pico-8 play session: hold → + tap 🅾

[t = 6 s] hold → ~6s, tap 🅾 ~10×
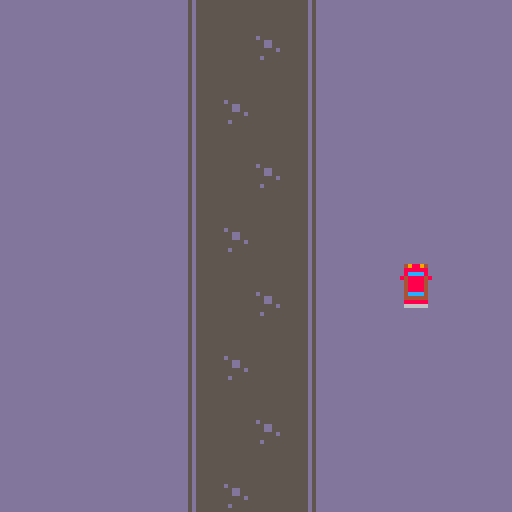
[t = 8 s] hold → ~8s, tap 🅾 ~14×
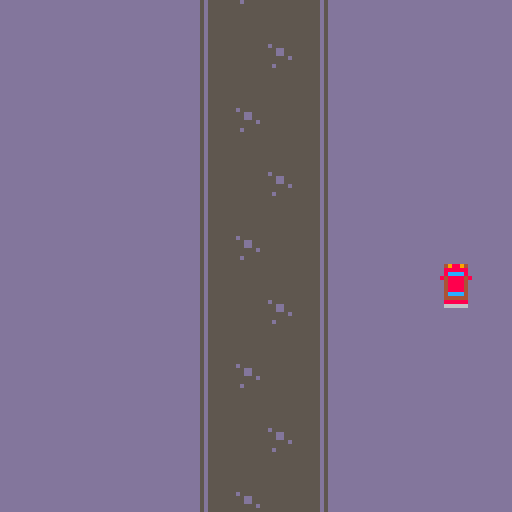

pico-8 cartridge
version 43
__lua__
-- notes:
-- kenney spritesheet is 24 x 15 = 360 sprites
-- pico-8 limit is 128 + 128 (shared) = 256 sprites

function _init()
    music(4, 1000)

    chunks = {}
    for offset in all({ 0, -128 }) do
        chunk = {
            offset = offset,
            rows = {}
        }
        -- should be 7, but we'll do 8 to avoid tearing probs b/c of my bad logic
        for i = 0, 8 do
            add(chunk.rows, { celX = 0, celY = (i % 2) * 2, celW = 4, celH = 2, localY = i * 16 })
        end
        add(chunks, chunk)
    end

    DEFAULT_SPEED = 1

    speed = DEFAULT_SPEED
    car = {
        p = { x = 64, y = 64 },
        xlim = { low = 10, high = 110 },
        ylim = { low = 10, high = 108 }
    }
    roadX = { low = 47, high = 77 }
    cam = { x = 0, y = 0 }
    wobble = { dir = 1, delta = 1, lim = 2 }
end

-- point p {x,y}
-- bounds b {x0, y0, x1, y1}
function intersects(p, b)
    return (p.x >= b[1]
                and p.y >= b[2]
                and p.x <= b[3]
                and p.y <= b[4])
end

function _update60()
    for chunk in all(chunks) do
        chunk.offset += speed
        if (chunk.offset >= 128) chunk.offset = -128
    end

    speed_mul = 1
    if car.p.x < roadX.low or car.p.x > roadX.high then
        speed_mul = 0.5
        speed = DEFAULT_SPEED * speed_mul
        if abs(cam.x) > wobble.lim then
            wobble.dir *= -1
        end
        cam.x += wobble.dir * wobble.delta
    else
        speed = DEFAULT_SPEED
        cam.x = 0
    end

    -- move
    if btn(0) then
        car.p.x -= 1 * speed_mul
    elseif btn(1) then
        car.p.x += 1 * speed_mul
    end
    if btn(2) then
        car.p.y -= 1 * speed_mul
    elseif btn(3) then
        car.p.y += 1 * speed_mul
    end
    -- clamp
    car.p.x = min(max(car.xlim.low, car.p.x), car.xlim.high)
    car.p.y = min(max(car.ylim.low, car.p.y), car.ylim.high)
end

function _draw()
    cls(13)

    camera(cam.x, cam.y)

    for chunk in all(chunks) do
        for rr in all(chunk.rows) do
            map(rr.celX, rr.celY, 50, chunk.offset + rr.localY, rr.celW, rr.celH)
        end
    end

    -- draw car (2 parts)
    spr(191, car.p.x, car.p.y)
    spr(207, car.p.x, car.p.y + 8)
end
__gfx__
83333338cccccccc99999999ddddddddcccccccccccccccccccccccc3333333333333333cccccccccccccccccccccccc9999999999999999d666666666666666
38333383cccccccc99999999ddddddddcccccccccccccccccccccccc33333bb33bb33333cccccccccccccccccccccccc99999aa99aa999996666666666666666
33833833cccccccc99999999ddddddddcccccccccccccccccccccccc3333b44bb44b3333ccccc7777cc77cc7777ccccc999aaaaaaaaaa99966dddddddddddddd
33388333cccccccc99999999ddddddddcccccccccccccccccccccccc3333499449943333cccc7cccc77cc77cccc7cccc99aaaccaaccaaa9966c7777777777777
33388333cccccccc99999999ddddddddcccccccccccccccccccccccc333b97799779b333ccc7caaaaccaaccaaaac7ccc99aac77cc77caa99667cccc77cc77cc7
33833833cccccccc99999999ddddddddccccc73337733773337ccccc33347cc77cc74333cc7caaaaaaaaaaaaaaaac7cc9aac7cc77cc7caa9667ccccccccccccc
38333383cccccccc99999999ddddddddcccc7333333333333337cccc3339cccccccc9333cc7caa999aa99aa999aac7cc9aac7cccccc7caa9667ccccccdc7cccc
83333338cccccccc99999999ddddddddccc773333333333333377ccc33377cccccc77333cc7caa9a9999999999aac7cc99aac7cccc7caa996677cccccccccccc
33333333cccccccc999999a9ddddddddccc773333333333333377ccc33377cccccc77333cc7caa999999999999aac7cc99aac7cccc7caa996677cccccccccccc
333333b3cdcccc7c999a999adddddd5dcccc7433333333333347cccc3347cccccccc7433ccc7caa9999999999aac7ccc9aac7cccccc7caa9667ccccccccccccc
b3333333cccccccc999999a9ddddddddcccc7933333333333397cccc3397cccccccc7933ccc7caa9999999999aac7ccc9aac7cc77cc7caa9667ccccccccccccc
3333b333c7ccccdc9999999adddd66ddccc773333333333333377ccc33377cccccc77333cc7caa999999999999aac7cc99aac77cc77caa996677cccccccccccc
33333333cccdcccc9a999999d6dd66ddccc773333333333333377ccc33377cccccc77333cc7caa999999999999aac7cc99aaaccaaccaaa996677cccccccccccc
33bb3b33cccccccc99a99999ddddddddcccc7433333333333347cccc3333377337733333ccc7caa9999999999aac7ccc999aaaaaaaaaa999667cc7cccccccccc
33bb3333ccc7cccc9a9999a9ddd5ddddcccc7933333333333397cccc3333333333333333ccc7caa9999999999aac7ccc99999aa99aa99999667ccccccccccccc
33333333cccccccc99a99999ddddddddccc773333333333333377ccc3333333333333333cc7caa999999999999aac7cc99999999999999996677cccccccccccc
33333333cdcccccc99999999ddddddddccc773333333333333377cccccccc66cccccc99ccc7caa9999999999a9aac7cc99999999999999996677cccccccccccc
33e33333cccccccc99999a99dd6dddddcccc7b333bb33bb333b7cccccccc7667cccc7997cc7caa999aa99aa999aac7cc9999999999999e99667ccdcdcccccccc
3e7e3333c7cccccc99a99999ddddddddcccc74bbb44bb44bbb47cccccccc7dd7cccc7447cc7caaaaaaaaaaaaaaaac7cc99dd999999ee99e9667ccccccccccccc
33e33333ccccccdc99999999d5d6ddddcccc7944499449944497ccccccccc77cccccc77cccc7caaaaccaaccaaaac7ccc99dd9d9999ee9999667cccc77cc77cc7
33333e33cdcccccc999a9999ddddddddccccc79997799779997cccccc66cccccc99ccccccccc7cccc77cc77cccc7cccc999999999e99999966d7777777777777
3333e7e3cccccc7c9a999999ddddddddcccccc777cc77cc777cccccc7667cccc7997ccccccccc7777cc77cc7777ccccc99d9dd999999999966dddddddddddddd
33333e33cccccccc999999a9dddddd5dcccccccccccccccccccccccc7dd7cccc7447cccccccccccccccccccccccccccc9999dd9999999e996666666666666666
33333333ccccccdc99999999ddddddddccccccccccccccccccccccccc77cccccc77ccccccccccccccccccccccccccccc9999999999999999d666666666666666
555555555555555555555555555555555556755555555555555555555555555555555555ddd67ddd55555555555555555555555555555555666d766600000005
577777777777777777777775577777755566775557777777777777777777777557777775dd6677dd5777777777777777777777755777777566dd776600dddd55
57dddddddddddddddddddd7557dddd755667677557555555555555555555557557555575d667677d575555555555555555555575575555756dd7d77600d55d55
57dddddddddddddddddddd7557dddd755676767557555555555555555555557557555575d676767d575555555555555555555575575555756d7d7d7600666655
57d555555555555555555d7557d55d7557667765575dddddddddddddddddd575575dd575d766776d5756666666666666666665755756657567dd77d600ddd555
57dddddddddddddddddddd7557dddd755666677557555555555555555555557557555575d666677d575555555555555555555575575555756dddd77600dd5555
577777777777777777777775577777755666667557777777777777777777777557777775d666667d577777777777777777777775577777756ddddd7605d55555
555555555555555555555555555555555dddddd555555555555555555555555555555555d555555d555555555555555555555555555555556555555655555555
55555555555555555555555555555555555555555555555555555555555555555555555555555555555555555555555555555555555555555555555500000005
57777777777777777777777777777775577777755777777777777777777777777777777557777775577777777777777777777777777777755777777500000055
57dddddddddddddddddddddddddddd7557dddd755755555555555555555555555555557557555575575555555555555555555555555555755755557500000555
57dddddddddddddddddddddddddddd7557dddd755755555555555555555555555555557557555575575555555555555555555555555555755755557500005555
57d55555555555555555555555555d7557d55d75575dddddddddddddddddddddddddd575575dd575575666666666666666666666666665755756657500055555
57d5dd5d555555555555555555555d7557d55d75575d55d5ddddddddddddddddddddd575575dd5755756dd6d6666666666666666666665755756657500555555
57d5dd55555555555555555555555d7557d55d75575d55ddddddddddddddddddddddd575575dd5755756dd666666666666666666666665755756657505555555
57d55555555555555555555555555d7557d55d75575dddddddddddddddddddddddddd575575dd575575666666666666666666666666665755756657555555555
57d55555555555555555555555555d7557d55d75575dddddddddddddddddddddddddd575575dd575575666666666666666666666666665755756657555555555
57d55555555555555555555555555d7557d55d75575dddddddddddddddddddddddddd575575dd57557566666666666666666666666666575575665755555d555
57d55555555555555555dd5555555d7557d55d75575ddddddddddddddddd55ddddddd575575dd57557566666666666666666dd66666665755756657555d55555
57d55555555555555555dd5555555d7557d55d75575ddddddddddddddddd55ddddddd575575dd57557566666666666666666dd6666666575575665755555d555
57d555555555555555d5555555555d7557d55d75575ddddddddddddddd5dddddddddd575575dd575575666666666666666d66666666665755756657555555555
57d55555555555555555d55555555d7557d55d75575ddddddddddddddddd5dddddddd575575dd57557566666666666666666d666666665755756657555555555
57d55555555555555555555555555d7557d55d75575dddddddddddddddddddddddddd575575dd575575666666666666666666666666665755756657555555555
57d55555555555555555555555555d7557d55d75575dddddddddddddddddddddddddd575575dd575575666666666666666666666666665755756657555555555
57d55555555555555555555555555d7557d55d75575dddddddddddddddddddddddddd575575dd57557566666666666666666666666666575575665755555555d
57d55555555555555555555555555d7557d55d75575dddddddddddddddddddddddddd575575dd5755756666666666666666666666666657557566575555555dd
57d55555555555555555555555dd5d7557d55d75575ddddddddddddddddddddddd55d575575dd57557566666666666666666666666dd6575575665755d555ddd
57d555555555555555555555d5dd5d7557d55d75575ddddddddddddddddddddd5d55d575575dd575575666666666666666666666d6dd6575575665755555dddd
57d55555555555555555555555555d7557d55d75575dddddddddddddddddddddddddd575575dd5755756666666666666666666666666657557566575555ddddd
57dddddddddddddddddddddddddddd7557dddd755755555555555555555555555555557557555575575555555555555555555555555555755755557555dddddd
5777777777777777777777777777777557777775577777777777777777777777777777755777777557777777777777777777777777777775577777755ddddddd
555555555555555555555555555555555555555555555555555555555555555555555555555555555555555555555555555555555555555555555555dddddddd
55dddddddddddddddddddddddddddd5555dddd5555eeeeeeeeeeeeeeeeeeeeeeeeeeee5555eeee555dddddddddddddddddddddddddddddd55dddddd55d666666
5dddddddddddddddddddddddddddddd55dddddd55eeeeeeeeeeeeeeeeeeeeeeeeeeeeee55eeeeee55dddddddddddddddddddddddddddddd55dddddd556666666
5dddddddddddddddddddddddddddddd55dddddd55eeeeeeeeeeeeeeeeeeeeeeeeeeeeee55eeeeee555776777767dd76776777767777677555577775556666666
55ddddddddddd55ddddddddddddddd5555dddd5555eeeeeeeeeee55eeeeeeeeeeeeeee5555eeee5555776777767dd7677677776777767755557777555d666666
55ddddddd55ddddddddddddddddddd5555dddd5555eeeeeee55eeeeeeeeeeeeeeeeeee5555eeee5555776777767dd7677677776777767755557777555d666666
5ddddddddddd55ddddddddddddddddd55dddddd55eeeeeeeeeee55eeeeeeeeeeeeeeeee55eeeeee555776777767dd76776777767777677555577775556666666
5dddddddddddddddddddddddddddddd55dddddd55eeeeeeeeeeeeeeeeeeeeeeeeeeeeee55eeeeee55dddddddddddddddddddddddddddddd55dddddd556666666
55dddddddddddddddddddddddddddd5555dddd5555eeeeeeeeeeeeeeeeeeeeeeeeeeee5555eeee555dddddddddddddddddddddddddddddd55dddddd55d666666
55dddddddddddddddddddddddddddd5555dddd5555eeeeeeeeeeeeeeeeeeeeeeeeeeee5555eeee555dddddddddddddddddddddddddddddd55dddddd55d666666
5ddddddd55555555ddddddddddddddd55dddddd55eeeeeee55555555eeeeeeeeeeeeeee55eeeeee55dddddddd555555dddddddddddddddd55dddddd556666666
5ddddddd57777775dddddddddd55ddd55dddddd55eeeeeee57777775eeeeeeeeeeeeeee55eeeeee555776777d777777d76777767777677555577775556666666
55dddddd57766775dddddddddddddd5555dddd5555eeeeee57766775eeeeeeeeeeeeee5555eeee5555776777d777777d7677776777767755557777555d666666
55dddddd5dddddd5ddddddddddd55d5555dddd5555eeeeee5dddddd5eeeeeeeeeeeeee5555eeee5555776777d777777d7677776777767755557777555d666666
5ddddddd5dddddd5ddddddddddddddd55dddddd55eeeeeee5dddddd5eeeeeeeeeeeeeee55eeeeee555776777d656656d76777767777677555577775556666666
555555555dddddd5555555555555555555555555555555555dddddd5555555555555555555555555557767775777777576777767777677555577775555555555
555555555dddddd5555555555555555555555555555555555dddddd5555555555555555555555555555555555777777555555555555555555555555555555555
55dddddddddddddddddddddddddddd5555dddd5555eeeeeeeeeeeeeeeeeeeeeeeeeeee5555eeee555dddddddddddddddddddddddddddddd55dddddd55d666666
5dd5555ddd5555dddd5555ddd5555dd55d5555d55ee5555eee5555eeee5555eee5555ee55e5555e555776777767dd767767777677776775555777755566d55d6
5dd5775ddd5775dddd5775ddd5775dd55d5775d55ee5775eee5775eeee5775eee5775ee55e5775e555776777767dd76776777767777677555577775556657756
55d5775ddd5775dddd5775ddd5775d555d5775d555e5555eee5555eeee5555eee5555e555e5555e55dddddddddddddddddddddddddddddd55dddddd55d656656
55d5665ddd5665dddd5665ddd5665d555d5665d555e5775eee5555eeee5775eee5775e555e5775e55dddddddddddddddddddddddddddddd55dddddd55d657756
5dd5775ddd5555dddd5775ddd5775dd55d5775d55ee5665eee5555eeee5665eee5665ee55e5665e555776777767dd7677677776777767755557777555665dd56
5dd5665ddd5555dddd5665ddd5665dd55d5665d55ee5775eee5555eeee5775eee5775ee55e5775e555776777767dd7677677776777767755557777555665dd56
55dddddddddddddddddddddddddddd5555dddd5555eeeeeeeeeeeeeeeeeeeeeeeeeeee5555eeee555dddddddddddddddddddddddddddddd55dddddd55d666666
55dddddddddddddddddddddddddddd5555dddd5555eeeeeeeeeeeeeeeeeeeeeeeeeeee5555eeee555dddddddddddddddddddddddddddddd55dddddd55d666666
5dd5555dd555555ddd5555ddd5555dd55d5555d55ee5555ee555555eee5555eee5555ee55e5555e555776777d777777d767777677776775555777755566d55d6
5dd5775dd577775ddd5775ddd5775dd55d5775d55ee5775ee567765eee5775eee5775ee55e5775e555776777d777777d76777767777677555577775556657756
55d5665dd577775ddd5665ddd5665d555d5665d555e5555ee577775eee5555eee5555e555e5555e55dddddddddddddddddddddddddddddd55dddddd55d656656
55d5775dd577775ddd5775ddd5775d555d5775d555e5775ee577775eee5775eee5775e555e5775e55dddddddd767767dddddddddddddddd55dddddd55d657756
5dd5665dd566665ddd5665ddd5665dd55d5665d55ee5665ee566665eee5665eee5665ee55e5665e55dddddddd767767dddddddddddddddd55dddddd55665dd56
5555555555777755555555555555555555555555555555555577775555555555555555555555555555555555575775755555555555555555555555555555dd55
55555555557777555555555555555555555555555555555555777755555555555555555555555555555555555767767555555555555555555555555555555555
55555555555555555555555555555555555555555555555555555555555555555555555555555555555555550000004888400000000004888400000000000000
5dddddddddddddddddddddd55555555555555555dddddddd5555555555555555555555555555555555555555009844c888848800008848888c44890000000000
5d55555555555555555555d5555555555555555555555555555555dddddddddddd555555dddddddddddddddd0d8844c8888488d00d8848888c4488d004988940
5d55555555555555555555d555555555555555555dddddd55555dd555555555555dd55555555dd5555dd55550d8844c8cc8488d00d8848cc8c4488d008888880
5d55555555555555555555d555555555555555555dddddd5555d5555555555555555d555555d55555555d5550d984484444488d00d884444484489d008cccc80
5d55555555555555555555d5555555555555555555555555555d55dddddddddddd55d555dddd55dddd55dddd0d444444444444d00d444444444444d084888848
5d55555555555555555555d5555555dddd5555555555555555d55d555555555555d55d5555d55d5555d55d550668844444884660066488444448866004888840
5d55555555555555555555d5555555d55d5555555dddddd555d55d555555555555d55d5555d55d5555d55d550000000000000000000000000000000004888840
5d55555555555555555555d5555555d55d5555555dddddd555d55d5555d55d5555d55d5555d55d5555d55d550000003bbbbbb300003bbbbbb300000004888840
5d55555555555555555555d5555555dddd5555555555555555d55d5555d55d5555d55d5555d55d5555d55d55009b33cbcbbbbb0000bbbbbcbc33b90004cccc40
5d55555555555555555555d555555555555555555555555555d55d55dddddddd55d55d55dddd55dddd55dddd0dbb33cbcbbbbbd00dbbbbbcbc33bbd004444440
5d55555555555555555555d555555555555555555dddddd555d55d5555d55d5555d55d55555d55555555d5550dbb33cbbbbbbbd00dbbbbbbbc33bbd008888880
5d55555555555555555555d555555555555555555dddddd555d55d5555d55d5555d55d555555dd5555dd55550d9b33b3333333d00d3333333b33b9d006666660
5d55555555555555555555d555555555555555555555555555d55d55dddddddd55d55d55dddddddddddddddd0d333333333333d00d333333333333d000dddd00
5d55555555555555555555d555555555555555555555555555d55d5555d55d5555d55d555555555555555555066bb33333bb36600663bb33333bb66000000000
5d55555555555555555555d555555555555555555dddddd555d55d5555d55d5555d55d5555555555555555550000000000000000000000000000000000000000
5d55555555555555555555d55d5555d5555555555dddddd555d55d555555555555d55d5555555555555555550000deeeededed0000dededeeeed000000000000
5d55555555555555555555d5dd5555dd555555555555555555d55d555555555555d55d55555dd5555555d555009eceeeededee0000eededeeeece90000000000
5d55555555555555555555d556dddd65555dd55555555555555d55dddddddddddd55d55555dddd555555dd550deeceeeededeed00deededeeeeceed004888840
5d55555555555555555555d55555555555d55d555dddddd5555d5555555555555555d5555dddddd55dd5ddd50deeceeeeeeeeed00deeeeeeeeeceed008888880
5d55555555555555555555d55555555555d55d555dddddd55555dd555555555555dd5555555555555dd5ddd50d9dddddddddddd00dddddddddddd9d008cccc80
5d55555555555555555555d555555555555dd55555555555555555dddddddddddd555555555dd5555555dd550dddddddddddddd00dddddddddddddd004888840
5dddddddddddddddddddddd55555555555555555dddddddd555555555555555555555555555dd5555555d555066eedddddeed660066deedddddee66004888840
55555555555555555555555555555555555555555555555555555555555555555555555555555555555555550000000000000000000000000000000004888840
5d55555555555555555555d5555555555d555555555555d555555555555555555555555555555555555555550007a99aaaa99aaaaaa99aaaa99a700004cccc40
5d5dd55dd55dd55dd55dd5d555555555dd655555555556dd5d5555555dd55dd5555dd555555d5555555dd5550077a99aaaa99aaaaaa99aaaa99a770084cccc48
5d5dd55dd55dd55dd55dd5d55555555555d5555555555d55555dd5555d55ddd5555dd55555dd5555555dd5550a77aaaaaaaaaaaaaaaaaaaaaaaa77a004444440
5d5dd55dd55dd55dd55dd5d55555555555d5555555555d55555dd555555ddd555dddddd55ddd5dd555555555da7766666666666666666666666677ad09888890
5d5dd55dd55dd55dd55dd5d55555555555d5555555555d55555555d555ddd5555dddddd55ddd5dd55dddddd50a7979799797797999999999979797a006666660
5d5dd55dd55dd55dd55dd5d556dddd6555d5555555555d55555555555ddd55d5555dd55555dd555555dddd550a9979799797797999999999979799a000dddd00
5d5dd55dd55dd55dd55dd5d5dd5555dddd655555555556dd55d555555dd55dd5555dd555555d5555555dd555d999999999999999999999999999999d00000000
5d55555555555555555555d55d5555d55d555555555555d55555555555555555555555555555555555555555000d0ddddd0dd0dddd0dd0ddddd0d00000000000
5d55555555555555555555d5555555555d555555555555d555555555555555555555555555555555555555550007a99aaaa99aaaaaa99aaaa99a700004cccc40
5d5dd55dd55dd55dd55dd5d555555555dd655555555556dd5d5555555dd55dd5555dd555555d5555555dd5550077a99aaaa99aaaaaa99aaaa99a770084cccc48
5d5dd55dd55dd55dd55dd5d55555555555d5555555555d55555dd5555d55ddd5555dd55555dd5555555dd5550a77aaaaaaaaaaaaaaaaaaaaaaaa77a004444440
5d5dd55dd55dd55dd55dd5d55555555555d5555555555d55555dd555555ddd555dddddd55ddd5dd555555555da7766666666666666666666666677ad09888890
5d5dd55dd55dd55dd55dd5d55555555555d5555555555d55555555d555ddd5555dddddd55ddd5dd55dddddd50a7979799797797999999999979797a006666660
5d5dd55dd55dd55dd55dd5d556dddd6555d5555555555d55555555555ddd55d5555dd55555dd555555dddd550a9979799797797999999999979799a000dddd00
5d5dd55dd55dd55dd55dd5d5dd5555dddd655555555556dd55d555555dd55dd5555dd555555d5555555dd555d999999999999999999999999999999d00000000
5d55555555555555555555d55d5555d55d555555555555d55555555555555555555555555555555555555555000d0ddddd0dd0dddd0dd0ddddd0d00000000000
__map__
c0c1c1c200454647480000010000000000000000000000000000000000000000000000000000000000000000000000000000000000000000000000000000000000000000000000000000000000000000000000000000000000000000000000000000000000000000000000000000000000000000000000000000000000000000
c0c1e6c200555657580000000000000000000000000000000000000000000000000000000000000000000000000000000000000000000000000000000000000000000000000000000000000000000000000000000000000000000000000000000000000000000000000000000000000000000000000000000000000000000000
c0c1c1c200656667680000000000000000000000000000000000000000000000000000000000000000000000000000000000000000000000000000000000000000000000000000000000000000000000000000000000000000000000000000000000000000000000000000000000000000000000000000000000000000000000
c0e6c1c200759797980000000000000000000000000000000000000000000000000000000000000000000000000000000000000000000000000000000000000000000000000000000000000000000000000000000000000000000000000000000000000000000000000000000000000000000000000000000000000000000000
0000000000757797780000000000000000000000000000000000000000000000000000000000000000000000000000000000000000000000000000000000000000000000000000000000000000000000000000000000000000000000000000000000000000000000000000000000000000000000000000000000000000000000
0000000000858687880000000000000000000000000000000000000000000000000000000000000000000000000000000000000000000000000000000000000000000000000000000000000000000000000000000000000000000000000000000000000000000000000000000000000000000000000000000000000000000000
0000000000565656560000000000000000000000000000000000000000000000000000000000000000000000000000000000000000000000000000000000000000000000000000000000000000000000000000000000000000000000000000000000000000000000000000000000000000000000000000000000000000000000
